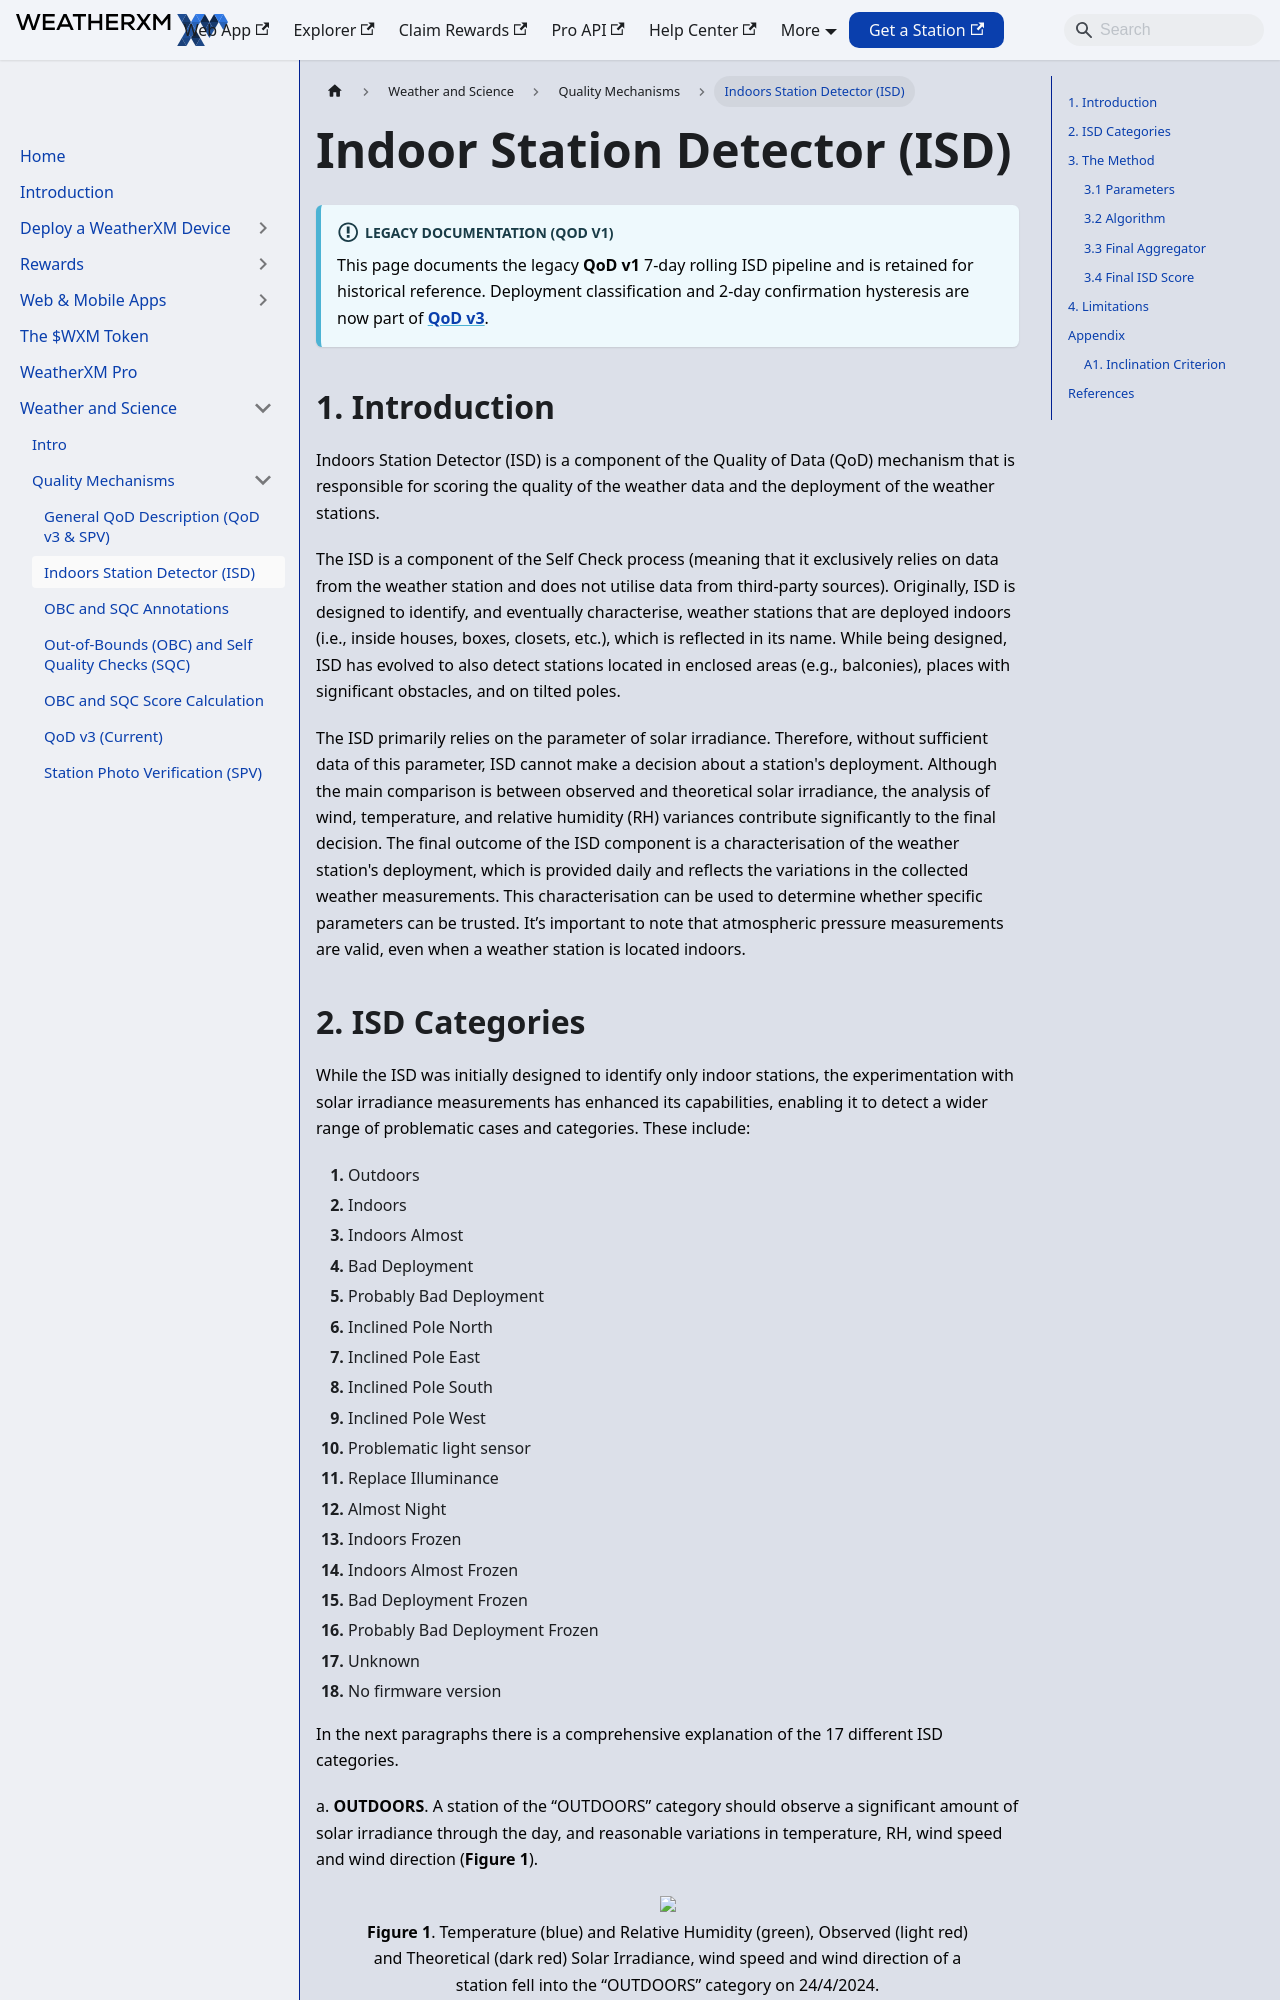

repository: WeatherXM/docs · page: weather-and-science/quality-mechanisms/isd-full-documentation.html · generator: docusaurus

# Indoors Station Detector (ISD)

Canonical: https://docs.weatherxm.com/weather-and-science/quality-mechanisms/isd-full-documentation

# Indoor Station Detector (ISD)

:::info Legacy Documentation (QoD v1)
This page documents the legacy **QoD v1** 7-day rolling ISD pipeline and is retained for historical reference. Deployment classification and 2-day confirmation hysteresis are now part of **[QoD v3](/weather-and-science/quality-mechanisms/qod-v3-documentation)**.
:::

## 1. Introduction

Indoors Station Detector (ISD) is a component of the Quality of Data (QoD) mechanism that is responsible for scoring the quality of the weather data and the deployment of the weather stations.

The ISD is a component of the Self Check process (meaning that it exclusively relies on data from the weather station and does not utilise data from third-party sources). Originally, ISD is designed to identify, and eventually characterise, weather stations that are deployed indoors (i.e., inside houses, boxes, closets, etc.), which is reflected in its name. While being designed, ISD has evolved to also detect stations located in enclosed areas (e.g., balconies), places with significant obstacles, and on tilted poles.

The ISD primarily relies on the parameter of solar irradiance. Therefore, without sufficient data of this parameter, ISD cannot make a decision about a station's deployment. Although the main comparison is between observed and theoretical solar irradiance, the analysis of wind, temperature, and relative humidity (RH) variances contribute significantly to the final decision. The final outcome of the ISD component is a characterisation of the weather station's deployment, which is provided daily and reflects the variations in the collected weather measurements. This characterisation can be used to determine whether specific parameters can be trusted. It’s important to note that atmospheric pressure measurements are valid, even when a weather station is located indoors.
